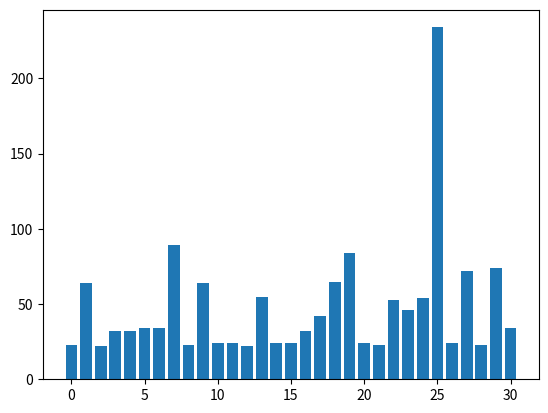

Source code (Python):
import matplotlib.pyplot as plt
x = [1, 2, 3, 32]  # list
y = [21, 33, 44, 13]
# plt.plot(x, y, label="First Line")
population_ages = [23, 64, 22, 32, 32, 34, 34, 89, 23, 64, 24, 24, 22, 55,
                   24, 24, 32, 42, 65, 84, 24, 23, 53, 46, 54, 234, 24, 72, 23, 74, 34]
ids = [x for x in range(len(population_ages))]
plt.bar(ids, population_ages)
# plt.plot([1, 2, 3, 53], [1, 2, 4, 5])
#plt.bar(x, y, label="runs", color="r")
#plt.bar([12, 11, 41, 35], [53, 13, 25, 34], label="balls", color="b")
# plt.legend()  # to make the label appear, we need this line
plt.show()
